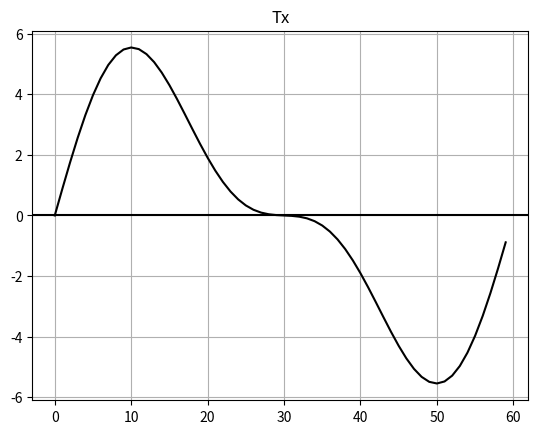

Here is the Python script that generated this plot:
import numpy as np
import matplotlib.pyplot as plt
pi = np.pi

# PARAMETERS
TIME_VECTOR_SIZE = 60

AMPL_F1 = 4.3 
AMPL_F2 = 2.1 

# CALCULATION
t = np.linspace(0, 2*pi,TIME_VECTOR_SIZE, endpoint=False)

carrier_f1 = np.sin(t)
carrier_f2 = np.sin(2*t)

tx_f1 = AMPL_F1 * carrier_f1
tx_f2 = AMPL_F2 * carrier_f2
Tx =tx_f1+tx_f2

# PRESENTATION
plt.plot(Tx, color='black')
plt.axhline(y=0,color='black')
plt.title("Tx")
plt.grid()
plt.show()

# SAVING
np.save('TxSignal',Tx)

